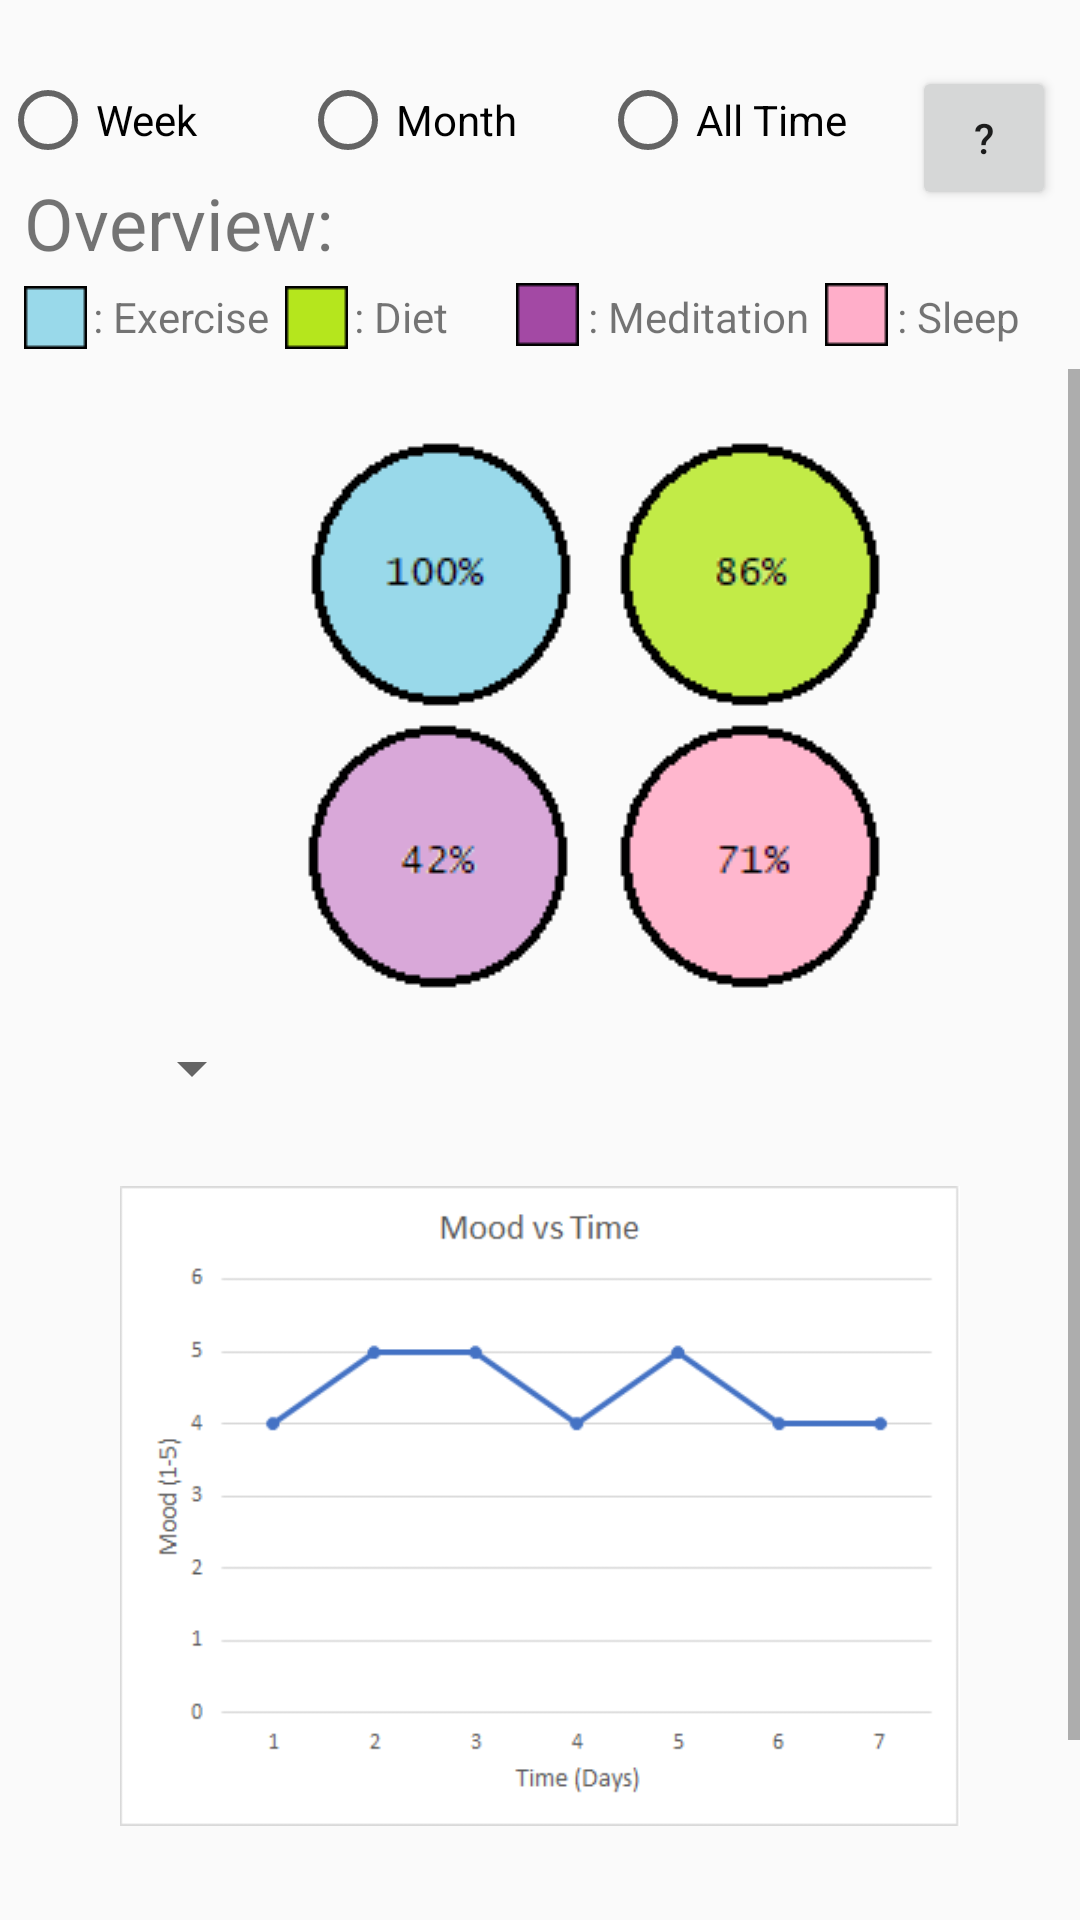

The Android layout XML behind this screen, and the referenced resources:
<!-- AndroidManifest.xml: application theme AppTheme -->
<!-- res/layout/fragment_trends_tab.xml -->
<?xml version="1.0" encoding="utf-8"?>
<RelativeLayout xmlns:android="http://schemas.android.com/apk/res/android"
    xmlns:tools="http://schemas.android.com/tools"
    android:layout_width="match_parent"
    android:layout_height="match_parent"
    tools:context=".GoalsTab">

    


    <RadioGroup
        android:id="@+id/timeButtons"
        android:layout_width="wrap_content"
        android:layout_height="wrap_content"
        android:layout_marginTop="24dp"
        android:orientation="horizontal">

        <RadioButton
            android:id="@+id/week_trend_but"
            android:layout_width="100dp"
            android:layout_height="wrap_content"
            android:text="@string/trends_week" />

        <RadioButton
            android:id="@+id/month_trend_but"
            android:layout_width="100dp"
            android:layout_height="wrap_content"
            android:text="@string/trends_month"/>

        <RadioButton
            android:id="@+id/all_trend_but"
            android:layout_width="100dp"
            android:layout_height="wrap_content"
            android:text="@string/trends_all_time"/>
    </RadioGroup>

    <Button
        android:id="@+id/trends_tips"
        style="@style/Widget.AppCompat.Button.Small"
        android:layout_width="wrap_content"
        android:layout_height="wrap_content"
        android:layout_alignParentTop="true"
        android:layout_alignParentEnd="true"
        android:layout_alignParentRight="true"
        android:layout_marginTop="22dp"
        android:layout_marginEnd="8dp"
        android:layout_marginRight="8dp"
        android:text="?" />


    <ScrollView
        android:layout_width="match_parent"
        android:layout_height="wrap_content"
        android:layout_alignParentStart="true"
        android:layout_alignParentLeft="true"
        android:layout_alignParentTop="true"
        android:layout_alignParentBottom="true"
        android:layout_marginStart="0dp"
        android:layout_marginLeft="0dp"
        android:layout_marginTop="123dp"
        android:layout_marginBottom="0dp">

        <LinearLayout
            android:layout_width="wrap_content"
            android:layout_height="wrap_content"
            android:orientation="vertical"
            android:layout_marginBottom="0dp">

            <ImageView
                android:id="@+id/week_circles"
                android:layout_width="wrap_content"
                android:layout_height="wrap_content"
                android:layout_below="@+id/textView14"
                android:layout_centerHorizontal="true"
                android:layout_marginLeft="95dp"
                android:layout_marginRight="40dp"
                android:layout_marginTop="15dp"
                android:src="@drawable/week_one_balls" />

            <Spinner
                android:id="@+id/trend_graph_options"
                android:layout_width="wrap_content"
                android:layout_height="wrap_content"
                android:layout_marginTop="10dp"
                android:layout_marginLeft="40dp"
                android:text="Select Trend"></Spinner>

            <ImageView
                android:id="@+id/week_mood_time_graph"
                android:layout_width="wrap_content"
                android:layout_height="268dp"
                android:layout_below="@+id/week_circles"
                android:layout_marginLeft="40dp"
                android:layout_marginRight="40dp"
                android:src="@drawable/week_mood_time" />
            <TextView
                android:id="@+id/graph_tips"
                android:layout_width="wrap_content"
                android:layout_height="wrap_content"
                android:layout_marginLeft="40dp"
                android:layout_marginBottom="20dp"
                android:layout_below="@+id/week_mood_time_graph"
                android:text="Tips:\nMood increases with the number of calories consumed. Reaching calorie goals may lead to better mood."/>


        </LinearLayout>


    </ScrollView>

    <TextView
        android:id="@+id/textView14"
        android:layout_width="wrap_content"
        android:layout_height="wrap_content"
        android:layout_alignParentStart="true"
        android:layout_alignParentLeft="true"
        android:layout_alignParentTop="true"
        android:layout_marginStart="8dp"
        android:layout_marginLeft="8dp"
        android:layout_marginTop="58dp"
        android:text="Overview:"
        android:textSize="24sp"
        tools:text="Overview:" />

    <ImageView
        android:id="@+id/legend_blue"
        android:layout_width="wrap_content"
        android:layout_height="wrap_content"
        android:layout_below="@+id/textView14"
        android:layout_alignParentLeft="true"
        android:layout_alignParentStart="true"
        android:layout_marginLeft="8dp"
        android:layout_marginTop="5dp"
        android:src="@drawable/legend_blue_exercise" />

    <TextView
        android:id="@+id/textView16"
        android:layout_width="wrap_content"
        android:layout_height="wrap_content"
        android:layout_alignParentStart="true"
        android:layout_alignParentLeft="true"
        android:layout_alignParentTop="true"
        android:layout_marginStart="31dp"
        android:layout_marginLeft="31dp"
        android:layout_marginTop="96dp"
        android:layout_marginEnd="0dp"
        android:layout_marginRight="0dp"
        android:text=": Exercise"
        tools:text=": Exercise" />

    <ImageView
        android:id="@+id/legend_green"
        android:layout_width="wrap_content"
        android:layout_height="wrap_content"
        android:layout_below="@+id/textView14"
        android:layout_alignParentLeft="true"
        android:layout_alignParentStart="true"
        android:layout_marginLeft="95dp"
        android:layout_marginTop="5dp"
        android:src="@drawable/legend_green_diet" />

    <TextView
        android:id="@+id/textView17"
        android:layout_width="34dp"
        android:layout_height="wrap_content"
        android:layout_alignEnd="@+id/textView16"
        android:layout_alignRight="@+id/textView16"
        android:layout_alignParentStart="true"
        android:layout_alignParentLeft="true"
        android:layout_alignParentTop="true"
        android:layout_marginStart="118dp"
        android:layout_marginLeft="118dp"
        android:layout_marginTop="96dp"
        android:layout_marginEnd="-75dp"
        android:layout_marginRight="-75dp"
        android:text=": Diet"
        tools:text=": Diet" />

    <ImageView
        android:id="@+id/legend_purple"
        android:layout_width="wrap_content"
        android:layout_height="wrap_content"
        android:layout_below="@+id/textView14"
        android:layout_alignParentLeft="true"
        android:layout_alignParentStart="true"
        android:layout_marginLeft="172dp"
        android:layout_marginTop="4dp"
        android:src="@drawable/legend_purple_meditation" />

    <TextView
        android:id="@+id/textView18"
        android:layout_width="82dp"
        android:layout_height="wrap_content"
        android:layout_alignEnd="@+id/textView16"
        android:layout_alignRight="@+id/textView16"
        android:layout_alignParentStart="true"
        android:layout_alignParentLeft="true"
        android:layout_alignParentTop="true"
        android:layout_marginStart="196dp"
        android:layout_marginLeft="196dp"
        android:layout_marginTop="96dp"
        android:layout_marginEnd="-185dp"
        android:layout_marginRight="-185dp"
        android:text=": Meditation"
        tools:text=": Meditation" />

    <ImageView
        android:id="@+id/legend_pink"
        android:layout_width="wrap_content"
        android:layout_height="wrap_content"
        android:layout_below="@+id/textView14"
        android:layout_alignParentLeft="true"
        android:layout_alignParentStart="true"
        android:layout_marginLeft="275dp"
        android:layout_marginTop="4dp"
        android:src="@drawable/legend_pink_sleep" />

    <TextView
        android:id="@+id/textView19"
        android:layout_width="82dp"
        android:layout_height="wrap_content"
        android:layout_alignEnd="@+id/textView16"
        android:layout_alignRight="@+id/textView16"
        android:layout_alignParentStart="true"
        android:layout_alignParentLeft="true"
        android:layout_alignParentTop="true"
        android:layout_marginStart="299dp"
        android:layout_marginLeft="299dp"
        android:layout_marginTop="96dp"
        android:layout_marginEnd="-286dp"
        android:layout_marginRight="-286dp"
        android:text=": Sleep"
        tools:text=": Sleep" />




</RelativeLayout>
<!-- resources referenced by this layout -->
<resources>
  <!-- drawable legend_blue_exercise: png bitmap (drawable, 153 bytes) -->
  <!-- drawable legend_green_diet: png bitmap (drawable, 166 bytes) -->
  <!-- drawable legend_pink_sleep: png bitmap (drawable, 166 bytes) -->
  <!-- drawable legend_purple_meditation: png bitmap (drawable, 166 bytes) -->
  <!-- drawable week_mood_time: png bitmap (drawable, 4687 bytes) -->
  <!-- drawable week_one_balls: png bitmap (drawable, 4546 bytes) -->
  <string name="trends_all_time">All Time</string>
  <string name="trends_month">Month</string>
  <string name="trends_week">Week</string>
  <style name="AppTheme" parent="Theme.AppCompat.Light.NoActionBar">
          
          <item name="colorPrimary">@color/colorPrimary</item>
          <item name="colorPrimaryDark">@color/colorPrimaryDark</item>
          <item name="colorAccent">@color/colorAccent</item>
      </style>
  <!-- not gathered from this repository: default colours our renderer supplied (Android Studio template values) -->
  <color name="colorPrimary">#FF6200EE</color>
  <color name="colorPrimaryDark">#FF3700B3</color>
  <color name="colorAccent">#FF03DAC5</color>
</resources>
